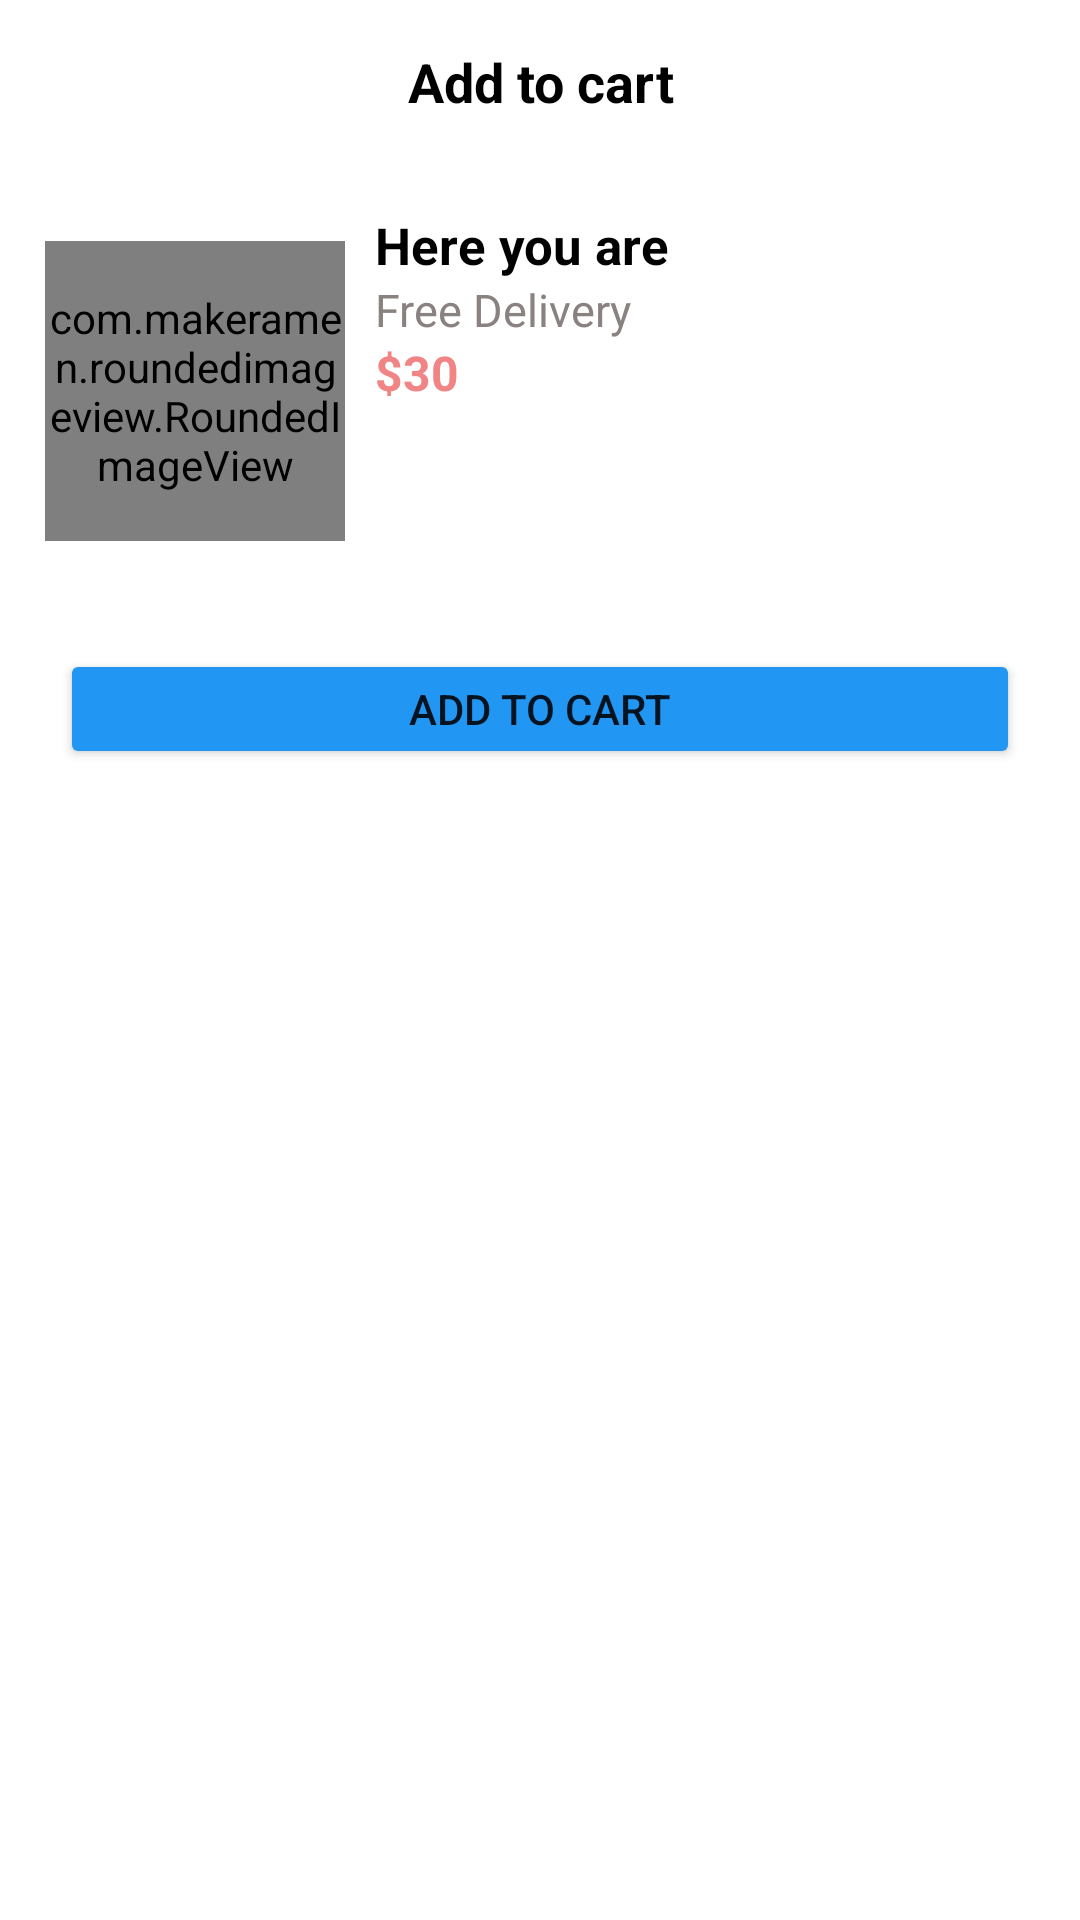

Here is an Android app screen rendered from its layout file. Give the layout XML and the strings, colors and styles it references.
<!-- AndroidManifest.xml: application theme Theme.Foodie_Infinity -->
<!-- res/layout/layout_bottom_sheet.xml -->
<?xml version="1.0" encoding="utf-8"?>
<LinearLayout xmlns:android="http://schemas.android.com/apk/res/android"
    android:layout_width="match_parent"
    android:layout_height="match_parent"
    xmlns:app="http://schemas.android.com/apk/res-auto"
    android:orientation="vertical"
    android:background="@drawable/bottom_sheet_background"
    app:behavior_hideable="true"
    app:behavior_peekHeight="120dp"
    app:layout_behavior="android.support.design.widget.BottomSheetBehavior"
    >
<TextView
    android:layout_width="match_parent"
    android:layout_height="wrap_content"
    android:gravity="center"
    android:padding="15dp"
    android:text="Add to cart"
    android:textColor="#000000"
    android:textSize="18sp"
    android:textStyle="bold"
    />
    <View
        android:layout_width="match_parent"
        android:layout_height="1dp"
        android:layout_marginBottom="10dp"
        android:background="@color/white"
        />
    <LinearLayout
        android:layout_width="match_parent"
        android:layout_height="wrap_content"
        android:orientation="horizontal"
        android:padding="5dp"
        >
        <com.makeramen.roundedimageview.RoundedImageView
            android:id="@+id/roudedImage"
            android:layout_width="100dp"
            android:layout_height="100dp"
            android:layout_margin="10dp"
            android:scaleType="centerCrop"
            android:src="@drawable/restaurant1"
            app:riv_corner_radius="10dp"
            />
        <LinearLayout
            android:layout_width="match_parent"
            android:layout_height="match_parent"
            android:layout_marginEnd="10dp"
            android:orientation="vertical"
            >
            <TextView
                android:id="@+id/sheet_name"
                android:layout_width="match_parent"
                android:layout_height="wrap_content"
                android:text="Here you are"
                android:textColor="@color/black"
                android:textStyle="bold"
                android:textSize="17sp"
                />
            <TextView
                android:layout_width="match_parent"
                android:layout_height="wrap_content"
                android:text="Free Delivery"
                android:textColor="#8A8181"
                android:textSize="15sp"
                />
            <TextView
                android:id="@+id/sheet_price"
                android:layout_width="match_parent"
                android:layout_height="wrap_content"
                android:text="$30"
                android:textColor="#F18484"
                android:textSize="16sp"
                android:textStyle="bold"
                />

        </LinearLayout>
    </LinearLayout>
        <View
            android:layout_width="match_parent"
            android:layout_height="1dp"
            android:layout_marginTop="10dp"
            android:layout_marginBottom="10dp"
            android:background="@color/white"
            />

<Button

    android:text="Add to cart"
    android:backgroundTint="#2196F3"
    android:layout_width="match_parent"
    android:layout_height="40dp"
    android:id="@+id/buttonBuy"
    android:layout_marginStart="20dp"
    android:layout_marginEnd="20dp"
    android:layout_marginBottom="20dp"
    />
</LinearLayout>
<!-- resources referenced by this layout -->
<resources>
  <color name="black">#FF000000</color>
  <color name="white">#FFFFFFFF</color>
  <!-- drawable restaurant1: jpg bitmap (drawable, 43102 bytes) -->
  <style name="Theme.Foodie_Infinity" parent="Theme.MaterialComponents.Light">
          
          <item name="colorPrimary">@color/barcolor</item>
          <item name="colorPrimaryVariant">@color/purple_700</item>
          <item name="colorOnPrimary">@color/white</item>
          
          <item name="colorSecondary">@color/teal_200</item>
          <item name="colorSecondaryVariant">@color/teal_700</item>
          <item name="colorOnSecondary">@color/black</item>
          
          <item name="android:statusBarColor" tools:targetApi="l">?attr/colorPrimaryVariant</item>
          
  
  
      </style>
  <color name="barcolor">#00B0F0</color>
  <color name="purple_700">#FF3700B3</color>
  <color name="teal_200">#FF03DAC5</color>
  <color name="teal_700">#FF018786</color>
</resources>
